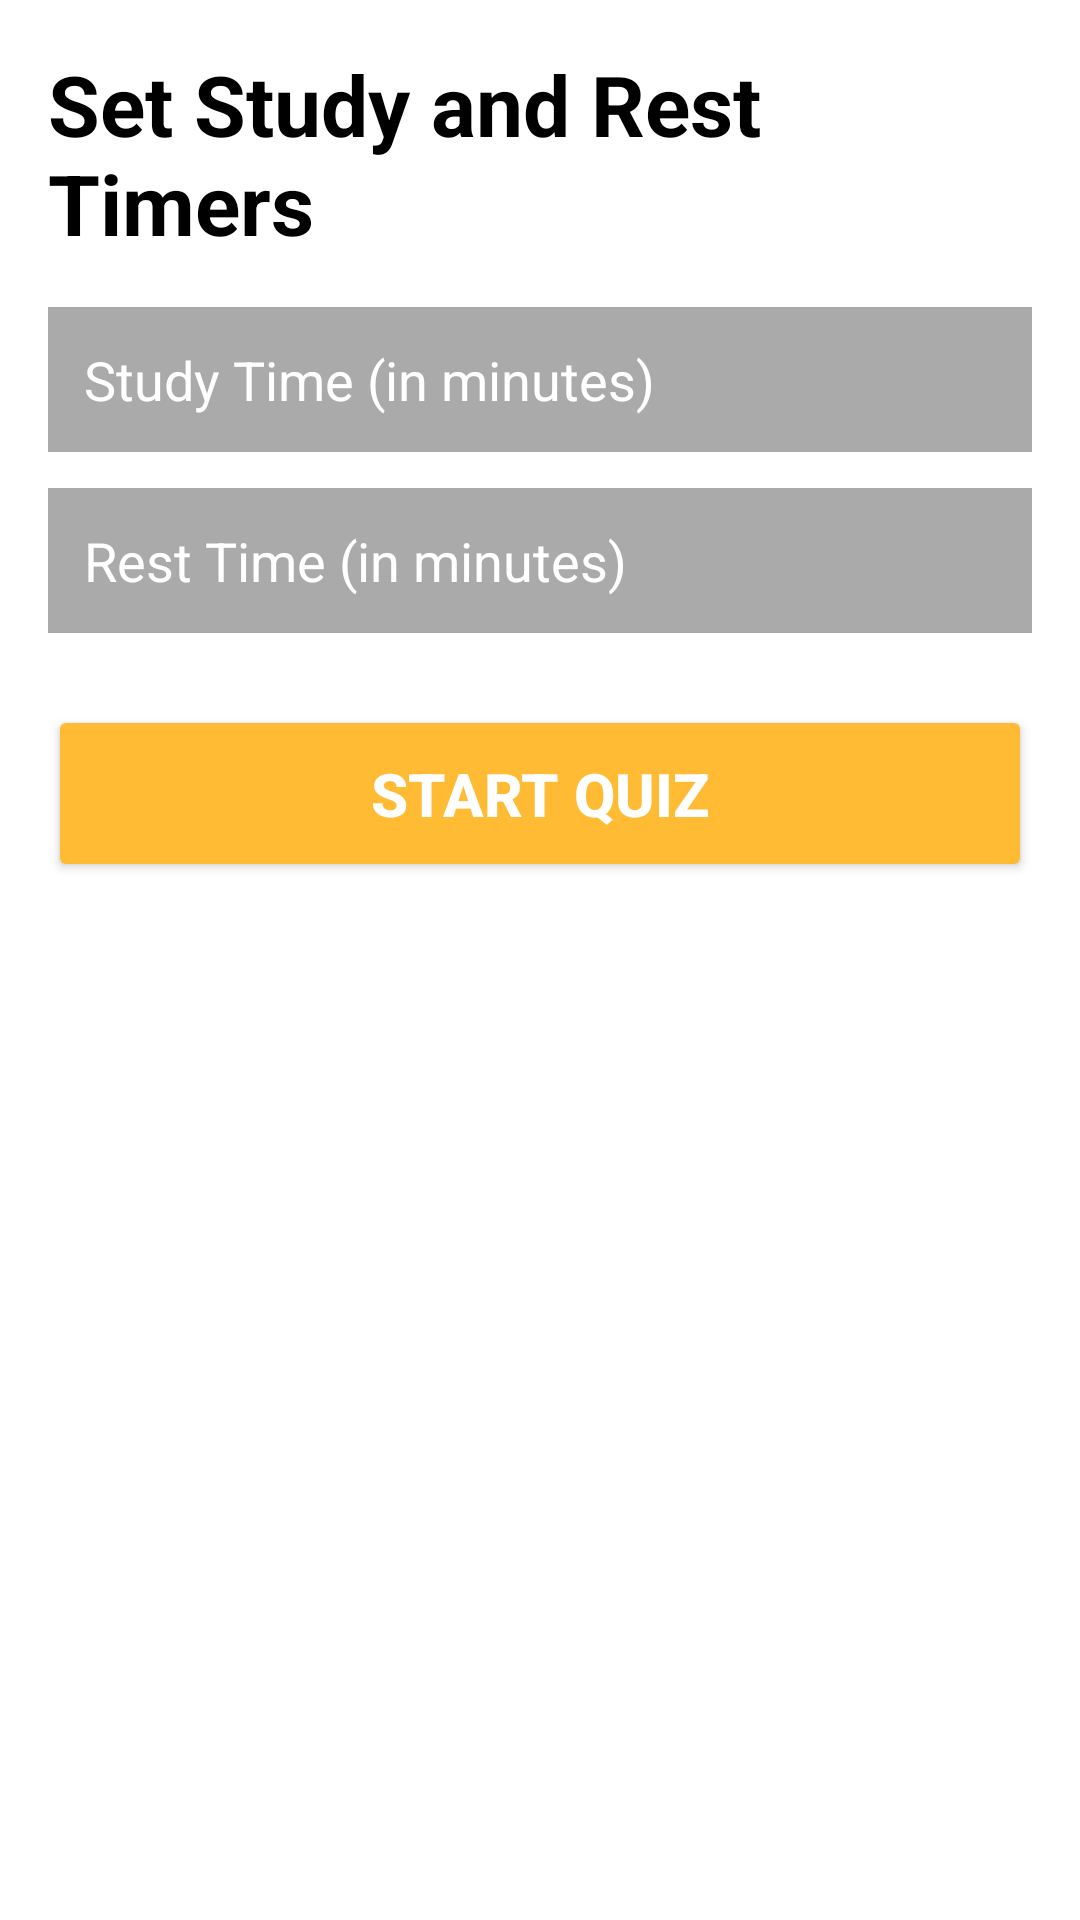

Reconstruct the res/layout file that produces this screen, plus the resources it refers to.
<!-- AndroidManifest.xml: application theme Theme.AppCompat.DayNight.NoActionBar -->
<!-- res/layout/activity_timer_selection.xml -->
<?xml version="1.0" encoding="utf-8"?>
<LinearLayout
    xmlns:android="http://schemas.android.com/apk/res/android"
    android:layout_width="match_parent"
    android:layout_height="match_parent"
    android:orientation="vertical"
    android:padding="16dp"
    android:background="@android:color/white">

<TextView
android:layout_width="wrap_content"
android:layout_height="wrap_content"
android:text="Set Study and Rest Timers"
android:textSize="28sp"
android:textStyle="bold"
android:textColor="@android:color/black"
android:layout_gravity="center"
android:paddingBottom="16dp"/>

<EditText
android:id="@+id/studyTimeEditText"
android:layout_width="match_parent"
android:layout_height="wrap_content"
android:hint="Study Time (in minutes)"
android:inputType="number"
android:padding="12dp"
android:textSize="18sp"
android:background="@android:color/darker_gray"
android:textColor="@android:color/black"
android:textColorHint="@android:color/white"
android:layout_marginBottom="12dp"/>

<EditText
android:id="@+id/restTimeEditText"
android:layout_width="match_parent"
android:layout_height="wrap_content"
android:hint="Rest Time (in minutes)"
android:inputType="number"
android:padding="12dp"
android:textSize="18sp"
android:background="@android:color/darker_gray"
android:textColor="@android:color/black"
android:textColorHint="@android:color/white"
android:layout_marginBottom="24dp"/>

<Button
android:id="@+id/startQuizButton"
android:layout_width="match_parent"
android:layout_height="wrap_content"
android:text="Start Quiz"
android:textSize="20sp"
android:textStyle="bold"
android:textColor="@android:color/white"
android:backgroundTint="@android:color/holo_orange_light"
android:padding="16dp"
android:layout_gravity="top"/>

    </LinearLayout>
<!-- resources referenced by this layout -->
<resources>

</resources>
